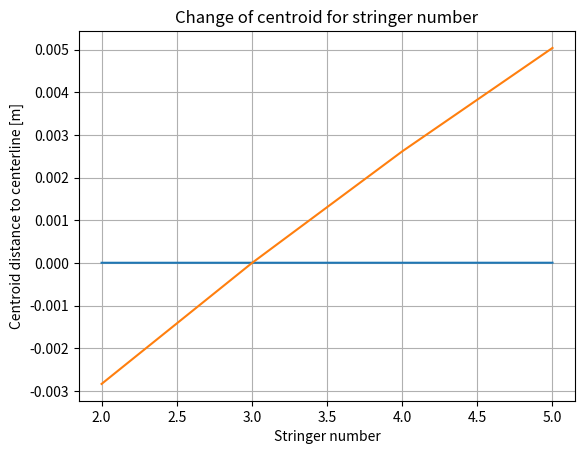
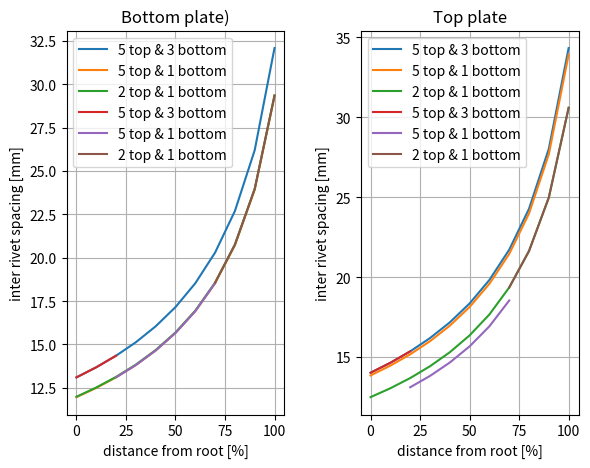

Recreate these plots in Python, in order.
# This is a simple python script for the calculation of the optimal amount of stringers
# for a wing box that is to be designed for the course AE1222-I Design and Construction.
# [redacted]

import math
import matplotlib.pyplot as plt

# variables for rivet spacing [in N]
rivet_load = 2500

# These are the variables for the areas of the cross-sections. [in mm**2]
a_stringer_horizontal = 18.5*1.5
a_stringer_vertical = 20*1.5
a_box_horizontal = 400*0.8
a_box_vertical = 150*0.8

# This is a variables that holds all the solutions ( it holds the solution for 1 stringer, for 2 stringers, ...)
variables_list_3 = {}
variables_list_1 = {}


# The following lines of code will create an object that holds all the variables for a specific number of stringers.
class Values:
    def __init__(self):
        print()
        self.stringerNumber = 0
        self.i_x = 0
        self.centroid = 0
        self.stress_max = 0
        self.rivet_spacing = []

    def add_data(self, n):
        values = calculate_centroid_and_moment_of_inertia(n)  # This returns values in mm (done for verifiability)
        text = "I_y for " + str(n) + " stingers: " + leng(str(values[0] * 10**(-12))) + "m^4, the centroid is then at: "
        text = text + leng(str(values[1])) + "mm above the centerline"
        print(text, end="")
        self.stringerNumber = n
        self.i_x = values[0] * 10**(-12)  # Conversion to m**4
        self.centroid = values[1] * 10**(-3)  # conversion to m

# This adds the stress value to object
    def add_stress(self, stress_to_add):
        self.stress_max = stress_to_add

    def add_rivet_spacing(self, rivet_spacing):
        self.rivet_spacing = rivet_spacing
        # print(rivet_spacing)


# This adds whitespaces so it is easy to read the values in the command line
def leng(var):
    return var + " "*(20-len(var))


def i_stringer_up(centroid):  # This is the moment of inertia for a the stringer placed at the top
    i_stringer_vertical = 1/12 * 1.5 * 20**3 + 20 * 1.5 * (75 - 10 - 0.8 - centroid) ** 2
    i_stringer_horizontal = 1/12 * 18.5 * 1.5**3 + 18.5 * 1.5 * (75 - 0.75 - 0.8 - centroid) ** 2
    i_total = i_stringer_horizontal + i_stringer_vertical
    return i_total


def i_stringer_down(centroid):  # This is the moment of inertia for a the stringer placed at the bottom
    i_stringer_vertical = 1 / 12 * 1.5 * 20 ** 3 + 20 * 1.5 * (75 - 10 - 0.8 + centroid) ** 2
    i_stringer_horizontal = 1 / 12 * 18.5 * 1.5 ** 3 + 18.5 * 1.5 * (75 - 0.75 - 0.8 + centroid) ** 2
    i_total = i_stringer_horizontal + i_stringer_vertical
    return i_total


def calculate_centroid_and_moment_of_inertia(n):  # All values are in mm (or mm**4 for i)
    sum_area_distance = a_box_horizontal*(75-0.4)*(top_plate-1)+(n-bottom_stringers)*a_stringer_horizontal*(75.0-0.8-0.75)
    sum_area_distance += (n-bottom_stringers)*a_stringer_vertical*(75-10-0.8)
    sum_area = (n+bottom_stringers+4)*a_stringer_horizontal+(n+4+bottom_stringers)*a_stringer_vertical
    sum_area += 2*a_box_horizontal + 2*a_box_vertical

    centroid = sum_area_distance / sum_area

    i_box_vertical = 1 / 12 * 0.8 * 150 ** 3
    i_box_horizontal = 1 / 12 * 400 * 0.8 ** 3 + 400 * 0.8 * (75 - 0.4) ** 2
    i_box = (1+top_plate) * i_box_horizontal + 2 * i_box_vertical

    i_stringers_bottom = i_stringer_down(centroid) * (bottom_stringers+2)
    i_stringers_top = i_stringer_up(centroid) * (2+n)

    i_total = i_stringers_top + i_stringers_bottom + i_box
    return [i_total, centroid]


def calculate_stress(data_given):
    stress = 3450 * (0.075 - data_given.centroid) / data_given.i_x
    print(", the stress is then " + str(stress*10**(-6)) + " MPa")
    return stress


def calculate_spacing(data_given):
    n = 12  # The number of section designed
    spacing_bottom = []  # Empty variable that is declared to place data from the calculations into.
    spacing_top = []
    for i in range(0, n-1):
        s = 81044.8 * math.sqrt(data_given.i_x/ ((0.075 + data_given.centroid) * rivet_load * (1.385 - i*1.385/n)))
        spacing_bottom.append(s)
    for i in range(0, n-1):
        s = 81044.8 * math.sqrt(data_given.i_x / ((0.075 - data_given.centroid) * rivet_load * (1.385 - i * 1.385 / n)))
        spacing_top.append(s)
    return [spacing_bottom, spacing_top]


# This is the number of stringers which EXCLUDES the corners
# For code simplicity I opted to only iterate on the top number of stringers, taking the bottom stringers
# as a constant that can easily be change by hand. The number of top plate is also placed here for easy changing.
# We were not considering adding a second one, but this is present for the moment of inertia calculations after
# buckling.
bottom_stringers = 3
top_plate = 1


# Loop that starts the calculations for stringers between 0 and 9
moment_of_inertia = []

# All the calculations for 3 stringers at the bottom
for x in range(2, 6):
    variables_list_3[x] = Values()
    variables_list_3[x].add_data(x)
    variables_list_3[x].add_stress(calculate_stress(variables_list_3[x]))
    spacing = calculate_spacing(variables_list_3[x])
    variables_list_3[x].add_rivet_spacing(spacing)
    moment_of_inertia.append(variables_list_3[x].stress_max)

# Moment of Inertia change for stringer number
n = range(2, 6)
moment_of_inertia = []
moment_of_inertia.append(variables_list_3[2].i_x)
moment_of_inertia.append(variables_list_3[3].i_x)
moment_of_inertia.append(variables_list_3[4].i_x)
moment_of_inertia.append(variables_list_3[5].i_x)
plt.plot(n, moment_of_inertia)
plt.title('Change of moment of inertia for stringer number')
plt.xlabel('Stringer number')
plt.ylabel('Moment of Inertia [m^4]')
plt.grid(True)
plt.show()

# Centroid change for stringer number
n = range(2, 6)
centroid = []
centroid.append(variables_list_3[2].centroid)
centroid.append(variables_list_3[3].centroid)
centroid.append(variables_list_3[4].centroid)
centroid.append(variables_list_3[5].centroid)
plt.plot(n, centroid)
plt.title('Change of centroid for stringer number')
plt.xlabel('Stringer number')
plt.ylabel('Centroid distance to centerline [m]')
plt.grid(True)
plt.show()


# All the calculations for 1 stringer at the bottom
for x in range(2, 6):
    bottom_stringers = 1
    variables_list_1[x] = Values()
    variables_list_1[x].add_data(x)
    variables_list_1[x].add_stress(calculate_stress(variables_list_1[x]))
    spacing = calculate_spacing(variables_list_1[x])
    variables_list_1[x].add_rivet_spacing(spacing)
    moment_of_inertia.append(variables_list_1[x].stress_max)


# PLOT WITHOUT THE CUT OFF   PLOT WITHOUT THE CUT OFF   PLOT WITHOUT THE CUT OFF   PLOT WITHOUT THE CUT OFF
n = range(0, 110, 10)

title = 'Optimal inter-rivet spacing variation for ' + str(variables_list_3[5].stringerNumber) + " stringers"
plt.figure(title)

plt.subplot(121)  # approx 20 % of the length [highest moment]
plt.plot(n, variables_list_3[5].rivet_spacing[0], label="5 top & 3 bottom")

plt.subplot(122)
plt.plot(n, variables_list_3[5].rivet_spacing[1], label="5 top & 3 bottom")


plt.subplot(121)  # approx 50% of the length
plt.plot(n, variables_list_1[5].rivet_spacing[0], label="5 top & 1 bottom")

plt.subplot(122)
plt.plot(n, variables_list_1[5].rivet_spacing[1], label="5 top & 1 bottom")


plt.subplot(121)  # approx 30% of the length [smallest moment]
plt.plot(n, variables_list_1[2].rivet_spacing[0], label="2 top & 1 bottom")
plt.title('Bottom plate)')
plt.xlabel('distance from root [%]')
plt.ylabel('inter rivet spacing [mm]')
plt.grid(True)
plt.legend()

plt.subplot(122)
plt.plot(n, variables_list_1[2].rivet_spacing[1], label="2 top & 1 bottom")

plt.title('Top plate')
plt.xlabel('distance from root [%]')
plt.ylabel('inter rivet spacing [mm]')
plt.grid(True)

plt.subplots_adjust(top=0.90, bottom=0.10, left=0.10, right=0.90, hspace=0.3, wspace=0.35)
plt.legend()
plt.show()


# PLOT WITH CUT OFF  PLOT WITH CUT OFF   PLOT WITH CUT OFF   PLOT WITH CUT OFF   PLOT WITH CUT OFF
title = 'Optimal inter-rivet spacing variation for ' + str(variables_list_3[5].stringerNumber) + " stringers"
plt.figure(title)

plt.subplot(121)  # approx 20 % of the length [highest moment]
n_new = [0, 10, 20]
spacing_new = []
spacing_new.append(variables_list_3[5].rivet_spacing[0][0])
spacing_new.append(variables_list_3[5].rivet_spacing[0][1])
spacing_new.append(variables_list_3[5].rivet_spacing[0][2])
plt.plot(n_new, spacing_new, label="5 top & 3 bottom")

plt.subplot(122)
n_new = [0, 10, 20]
spacing_new = []
spacing_new.append(variables_list_3[5].rivet_spacing[1][0])
spacing_new.append(variables_list_3[5].rivet_spacing[1][1])
spacing_new.append(variables_list_3[5].rivet_spacing[1][2])
plt.plot(n_new, spacing_new, label="5 top & 3 bottom")


plt.subplot(121)  # approx 50% of the length
n_new = [20, 30, 40, 50, 60, 70]
spacing_new = []
spacing_new.append(variables_list_1[5].rivet_spacing[0][2])
spacing_new.append(variables_list_1[5].rivet_spacing[0][3])
spacing_new.append(variables_list_1[5].rivet_spacing[0][4])
spacing_new.append(variables_list_1[5].rivet_spacing[0][5])
spacing_new.append(variables_list_1[5].rivet_spacing[0][6])
spacing_new.append(variables_list_1[5].rivet_spacing[0][7])
plt.plot(n_new, spacing_new, label="5 top & 1 bottom")

plt.subplot(122)
n_new = [20, 30, 40, 50, 60, 70]
spacing_new = []
spacing_new.append(variables_list_1[5].rivet_spacing[0][2])
spacing_new.append(variables_list_1[5].rivet_spacing[0][3])
spacing_new.append(variables_list_1[5].rivet_spacing[0][4])
spacing_new.append(variables_list_1[5].rivet_spacing[0][5])
spacing_new.append(variables_list_1[5].rivet_spacing[0][6])
spacing_new.append(variables_list_1[5].rivet_spacing[0][7])
plt.plot(n_new, spacing_new, label="5 top & 1 bottom")


plt.subplot(121)  # approx 30% of the length [smallest moment]
n_new = [70, 80, 90, 100]
spacing_new = []
spacing_new.append(variables_list_1[2].rivet_spacing[0][7])
spacing_new.append(variables_list_1[2].rivet_spacing[0][8])
spacing_new.append(variables_list_1[2].rivet_spacing[0][9])
spacing_new.append(variables_list_1[2].rivet_spacing[0][10])
plt.plot(n_new, spacing_new, label="2 top & 1 bottom")
plt.title('Bottom plate)')
plt.xlabel('distance from root [%]')
plt.ylabel('inter rivet spacing [mm]')
plt.grid(True)
plt.legend()

plt.subplot(122)
n_new = [70, 80, 90, 100]
spacing_new = []
spacing_new.append(variables_list_1[2].rivet_spacing[1][7])
spacing_new.append(variables_list_1[2].rivet_spacing[1][8])
spacing_new.append(variables_list_1[2].rivet_spacing[1][9])
spacing_new.append(variables_list_1[2].rivet_spacing[1][10])
plt.plot(n_new, spacing_new, label="2 top & 1 bottom")
plt.title('Top plate')
plt.xlabel('distance from root [%]')
plt.ylabel('inter rivet spacing [mm]')
plt.grid(True)

plt.subplots_adjust(top=0.90, bottom=0.10, left=0.10, right=0.90, hspace=0.3, wspace=0.35)
plt.legend()
plt.show()
